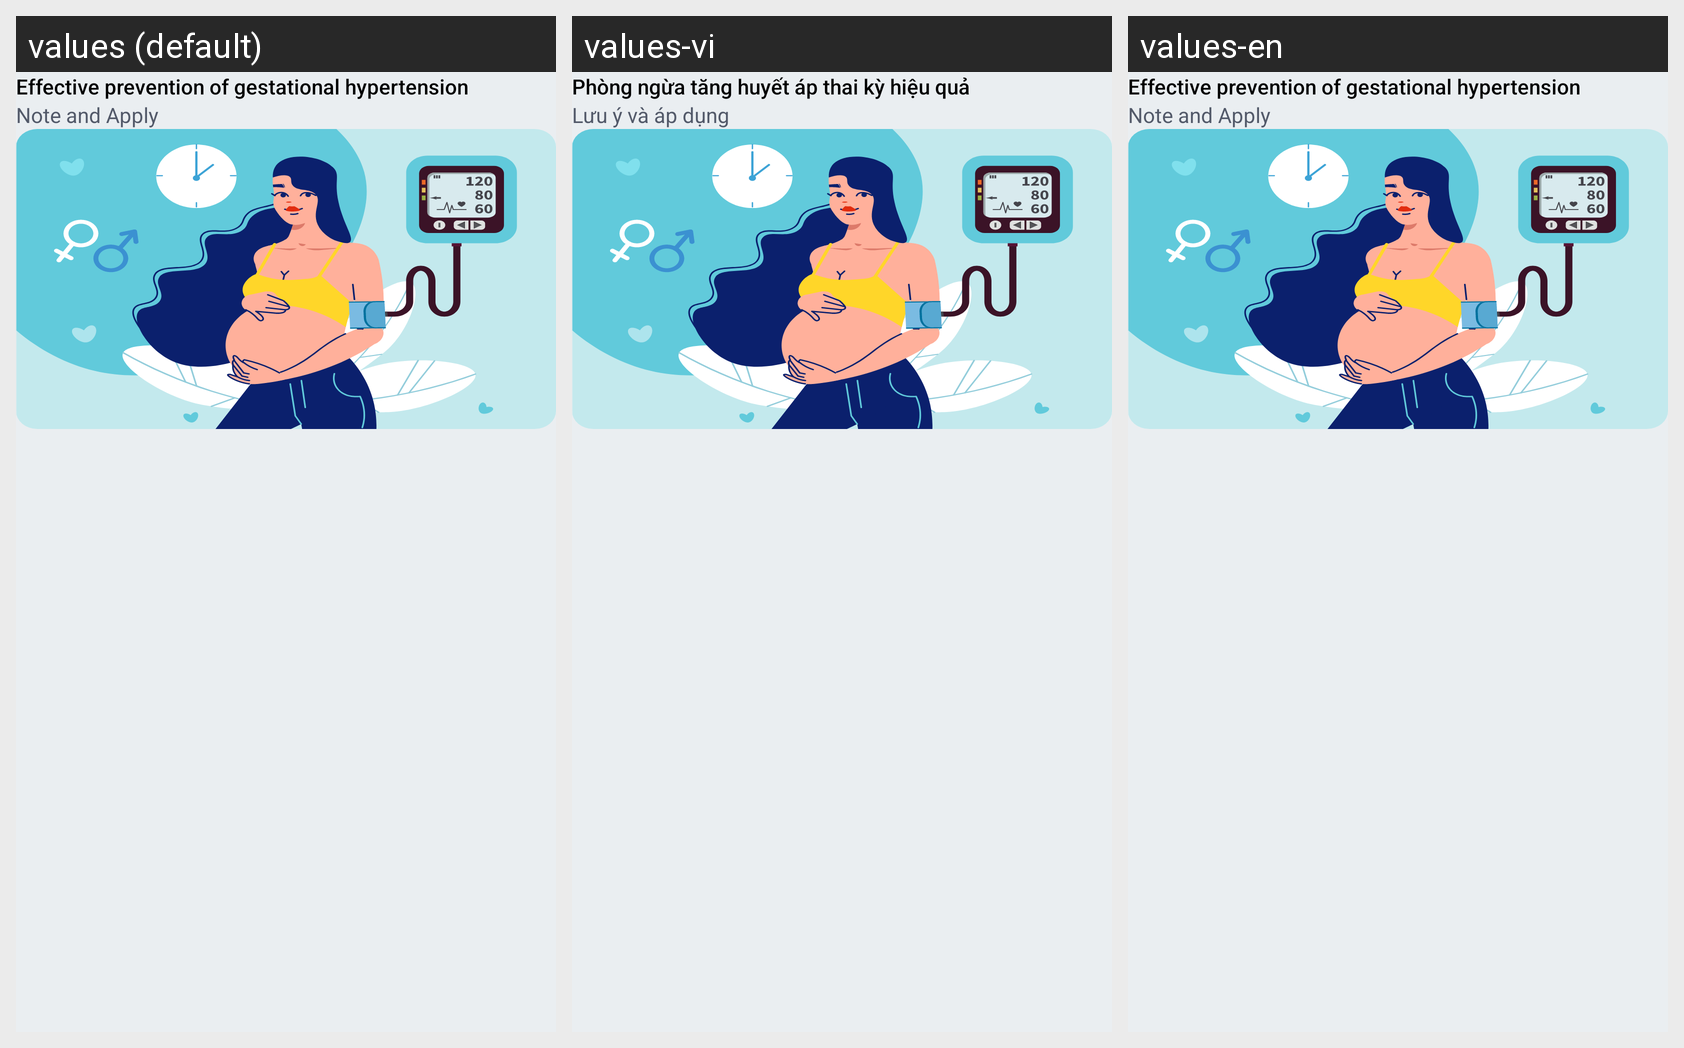

Locale-by-locale string values for the Android screen shown in this grid:
Android screen res/layout/layout_notification_expand_8.xml rendered under 3 locales, left to right: values (default), values-vi, values-en. Device: Nexus 5 (rendered at 1080×1920; each locale shown at half size, 540×960, under a caption strip naming it); theme Theme.BloodPressureApp.
Strings drawn on this screen, with the default value and each locale's value (text and hints the layout hard-codes, and strings that could not be matched under every locale, appear in the picture but are not listed):

title_notification_8
  values: Effective prevention of gestational hypertension
  values-vi: Phòng ngừa tăng huyết áp thai kỳ hiệu quả
  values-en: Effective prevention of gestational hypertension  [not translated; the default value is used]

content_notification_8
  values: Note and Apply
  values-vi: Lưu ý và áp dụng
  values-en: Note and Apply  [not translated; the default value is used]
